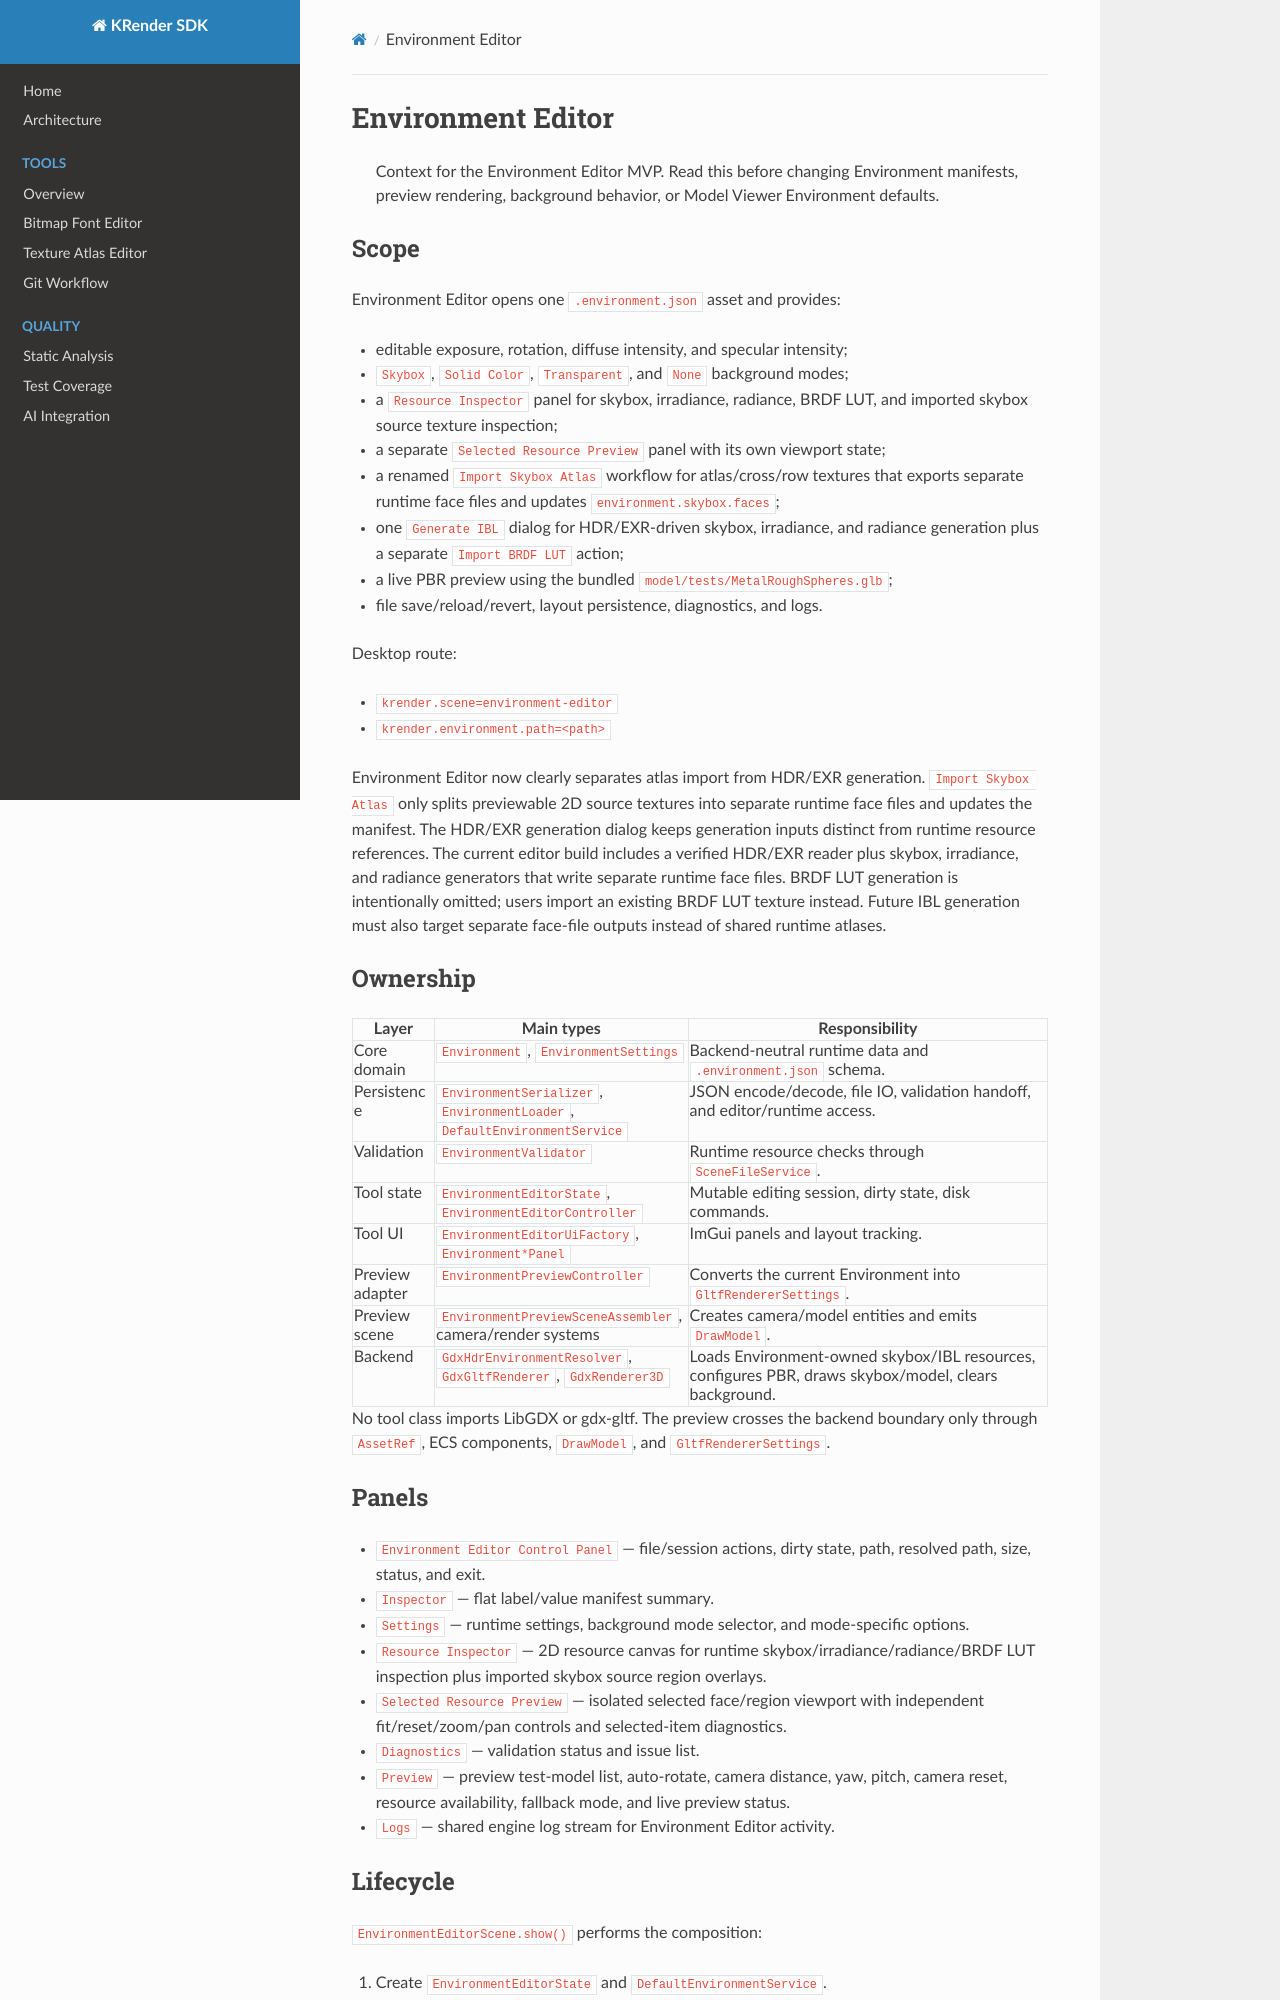

repository: Dmytro-Pashko/KRender · page: agents/tools/environment-editor/index.html · generator: mkdocs

# Environment Editor

> Context for the Environment Editor MVP. Read this before changing Environment manifests,
> preview rendering, background behavior, or Model Viewer Environment defaults.

## Scope

Environment Editor opens one `.environment.json` asset and provides:

- editable exposure, rotation, diffuse intensity, and specular intensity;
- `Skybox`, `Solid Color`, `Transparent`, and `None` background modes;
- a `Resource Inspector` panel for skybox, irradiance, radiance, BRDF LUT, and imported skybox source texture inspection;
- a separate `Selected Resource Preview` panel with its own viewport state;
- a renamed `Import Skybox Atlas` workflow for atlas/cross/row textures that exports separate runtime face files and updates `environment.skybox.faces`;
- one `Generate IBL` dialog for HDR/EXR-driven skybox, irradiance, and radiance generation plus a separate `Import BRDF LUT` action;
- a live PBR preview using the bundled `model/tests/MetalRoughSpheres.glb`;
- file save/reload/revert, layout persistence, diagnostics, and logs.

Desktop route:

- `krender.scene=environment-editor`
- `krender.environment.path=<path>`

Environment Editor now clearly separates atlas import from HDR/EXR generation. `Import Skybox Atlas`
only splits previewable 2D source textures into separate runtime face files and updates the manifest.
The HDR/EXR generation dialog keeps generation inputs distinct from runtime resource references. The
current editor build includes a verified HDR/EXR reader plus skybox, irradiance, and radiance
generators that write separate runtime face files. BRDF LUT generation is intentionally omitted;
users import an existing BRDF LUT texture instead. Future IBL generation must also target separate
face-file outputs instead of shared runtime atlases.

## Ownership

| Layer | Main types | Responsibility |
|---|---|---|
| Core domain | `Environment`, `EnvironmentSettings` | Backend-neutral runtime data and `.environment.json` schema. |
| Persistence | `EnvironmentSerializer`, `EnvironmentLoader`, `DefaultEnvironmentService` | JSON encode/decode, file IO, validation handoff, and editor/runtime access. |
| Validation | `EnvironmentValidator` | Runtime resource checks through `SceneFileService`. |
| Tool state | `EnvironmentEditorState`, `EnvironmentEditorController` | Mutable editing session, dirty state, disk commands. |
| Tool UI | `EnvironmentEditorUiFactory`, `Environment*Panel` | ImGui panels and layout tracking. |
| Preview adapter | `EnvironmentPreviewController` | Converts the current Environment into `GltfRendererSettings`. |
| Preview scene | `EnvironmentPreviewSceneAssembler`, camera/render systems | Creates camera/model entities and emits `DrawModel`. |
| Backend | `GdxHdrEnvironmentResolver`, `GdxGltfRenderer`, `GdxRenderer3D` | Loads Environment-owned skybox/IBL resources, configures PBR, draws skybox/model, clears background. |

No tool class imports LibGDX or gdx-gltf. The preview crosses the backend boundary only through
`AssetRef`, ECS components, `DrawModel`, and `GltfRendererSettings`.
